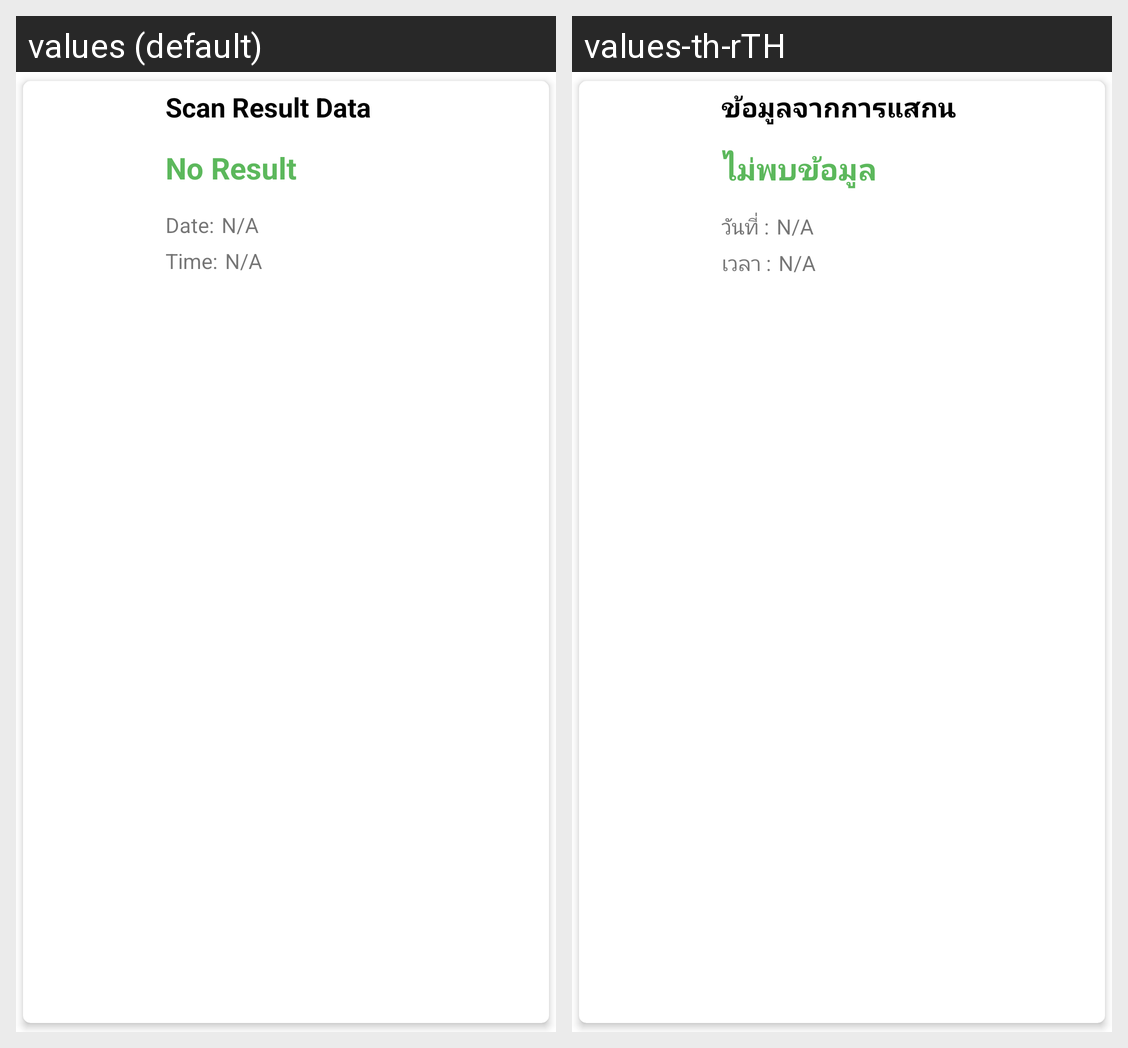

Translations of the strings shown on this Android screen, per locale in the grid:
Android screen res/layout/scan_history_list.xml rendered under 2 locales, left to right: values (default), values-th-rTH. Device: Nexus 5 (rendered at 1080×1920; each locale shown at half size, 540×960, under a caption strip naming it); theme Theme.NutritionScanning.
Strings drawn on this screen, with the default value and each locale's value (text and hints the layout hard-codes, and strings that could not be matched under every locale, appear in the picture but are not listed):

text_scan_result2
  values: Scan Result Data
  values-th-rTH: ข้อมูลจากการแสกน

text_can_eat_or_not
  values: No Result
  values-th-rTH: ไม่พบข้อมูล

date
  values: Date:
  values-th-rTH: วันที่ :

dataNull
  values: N/A
  values-th-rTH: N/A

time
  values: Time:
  values-th-rTH: เวลา :
